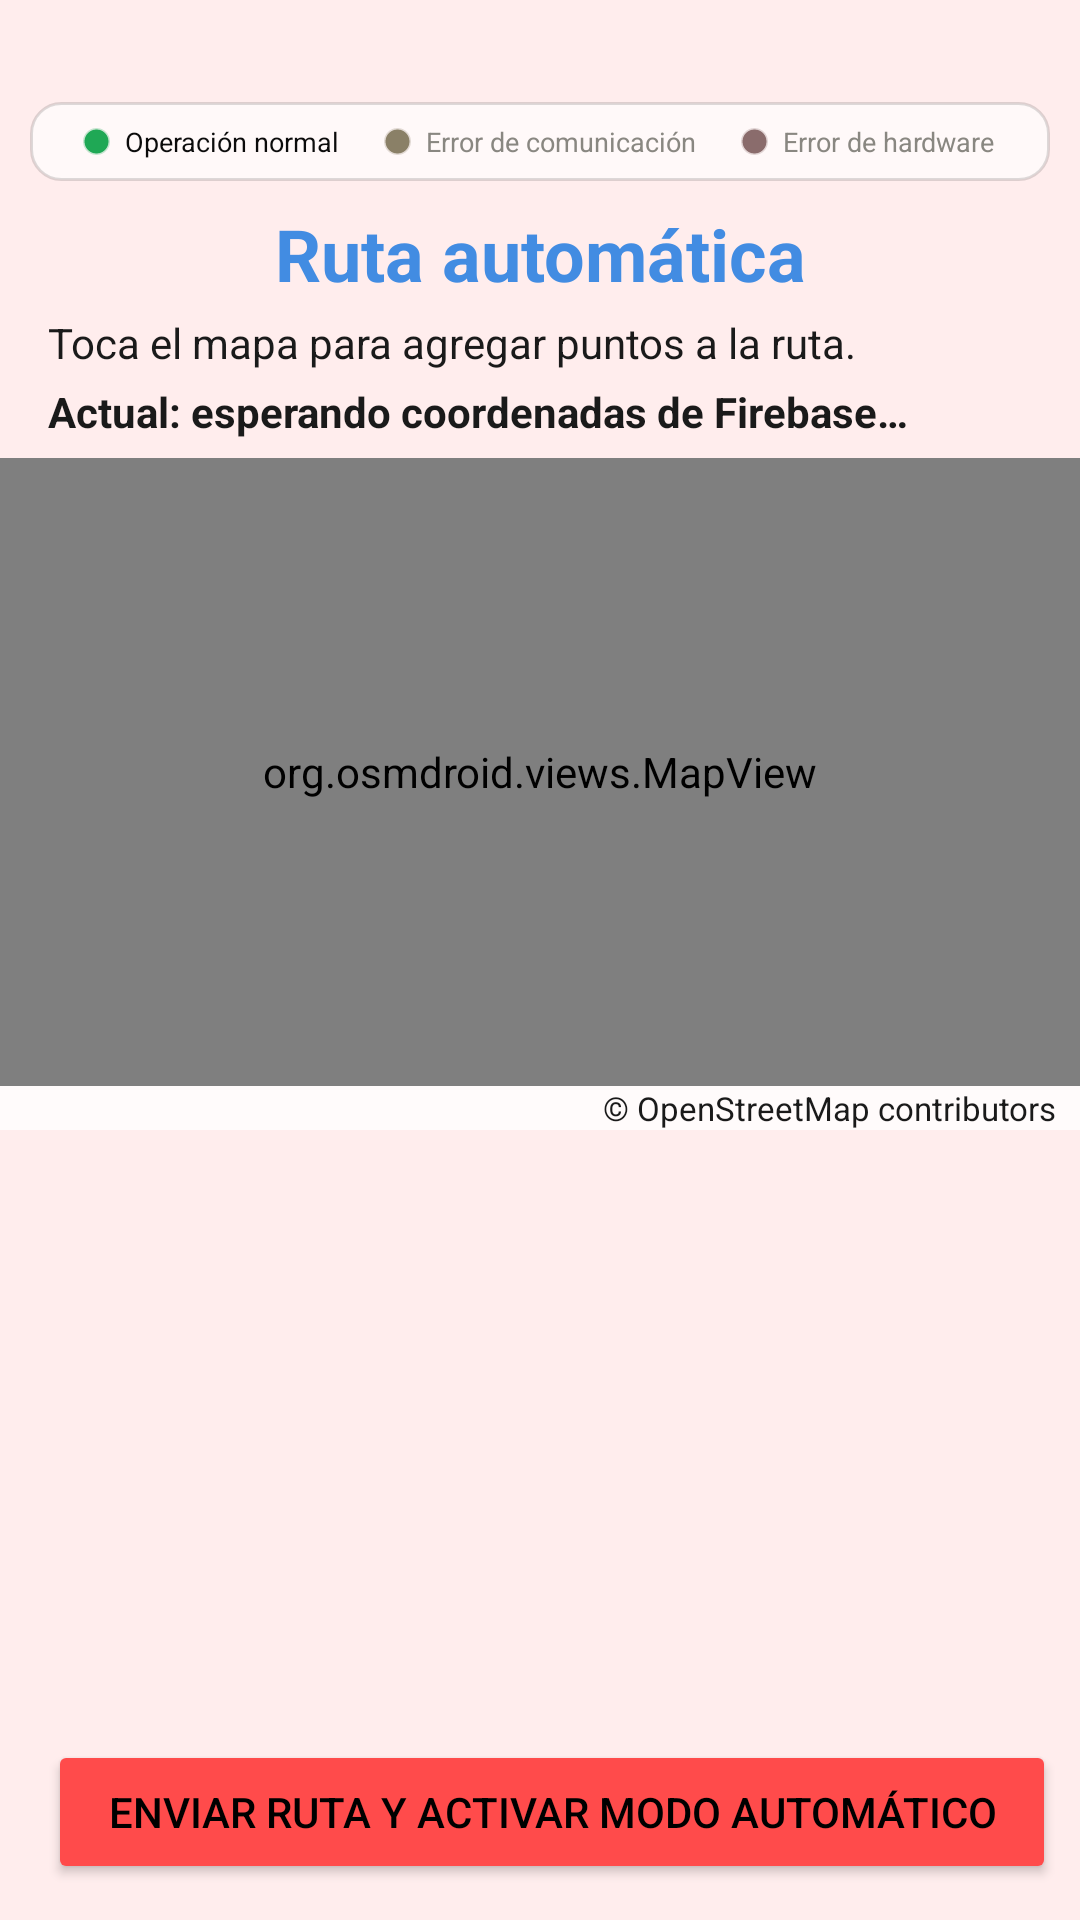

Write the Android layout XML for this screen, with the resource values it uses.
<!-- AndroidManifest.xml: application theme Theme.App_Alimentador -->
<!-- res/layout/mapa_gps.xml -->
<?xml version="1.0" encoding="utf-8"?>
<androidx.constraintlayout.widget.ConstraintLayout xmlns:android="http://schemas.android.com/apk/res/android"
    xmlns:app="http://schemas.android.com/apk/res-auto"
    android:layout_width="match_parent"
    android:layout_height="match_parent"
    android:background="@color/fondo">

    <include
        android:id="@+id/panelEstado"
        layout="@layout/panel_estado"
        android:layout_width="0dp"
        android:layout_height="wrap_content"
        android:layout_marginStart="10dp"
        android:layout_marginTop="34dp"
        android:layout_marginEnd="10dp"
        app:layout_constraintEnd_toEndOf="parent"
        app:layout_constraintStart_toStartOf="parent"
        app:layout_constraintTop_toTopOf="parent" />

    <TextView
        android:id="@+id/tituloMapaGps"
        android:layout_width="0dp"
        android:layout_height="wrap_content"
        android:layout_marginStart="16dp"
        android:layout_marginTop="8dp"
        android:layout_marginEnd="16dp"
        android:text="@string/titulo_mapa_gps"
        android:textAlignment="center"
        android:textColor="@color/letras"
        android:textSize="24sp"
        android:textStyle="bold"
        app:layout_constraintEnd_toEndOf="parent"
        app:layout_constraintStart_toStartOf="parent"
        app:layout_constraintTop_toBottomOf="@id/panelEstado" />

    <TextView
        android:id="@+id/instruccionMapaGps"
        android:layout_width="0dp"
        android:layout_height="wrap_content"
        android:layout_marginStart="16dp"
        android:layout_marginTop="4dp"
        android:layout_marginEnd="16dp"
        android:text="@string/instruccion_mapa_gps"
        android:textColor="@color/texto_principal"
        android:textSize="14sp"
        app:layout_constraintEnd_toEndOf="parent"
        app:layout_constraintStart_toStartOf="parent"
        app:layout_constraintTop_toBottomOf="@id/tituloMapaGps" />

    <TextView
        android:id="@+id/coordenadaActual"
        android:layout_width="0dp"
        android:layout_height="wrap_content"
        android:layout_marginStart="16dp"
        android:layout_marginTop="4dp"
        android:layout_marginEnd="16dp"
        android:text="@string/actual_sin_dato"
        android:textColor="@color/texto_principal"
        android:textStyle="bold"
        app:layout_constraintEnd_toEndOf="parent"
        app:layout_constraintStart_toStartOf="parent"
        app:layout_constraintTop_toBottomOf="@id/instruccionMapaGps" />

    <org.osmdroid.views.MapView
        android:id="@+id/mapa"
        android:layout_width="0dp"
        android:layout_height="0dp"
        android:layout_marginTop="6dp"
        app:layout_constraintBottom_toTopOf="@id/atribucionMapa"
        app:layout_constraintEnd_toEndOf="parent"
        app:layout_constraintStart_toStartOf="parent"
        app:layout_constraintTop_toBottomOf="@id/coordenadaActual" />

    <TextView
        android:id="@+id/atribucionMapa"
        android:layout_width="0dp"
        android:layout_height="wrap_content"
        android:background="#CCFFFFFF"
        android:gravity="end"
        android:paddingStart="8dp"
        android:paddingEnd="8dp"
        android:text="@string/atribucion_mapa"
        android:textColor="@color/texto_principal"
        android:textSize="11sp"
        app:layout_constraintBottom_toTopOf="@id/btnLimpiarRuta"
        app:layout_constraintEnd_toEndOf="parent"
        app:layout_constraintStart_toStartOf="parent" />

    <Button
        android:id="@+id/btnLimpiarRuta"
        android:layout_width="0dp"
        android:layout_height="wrap_content"
        android:layout_marginStart="8dp"
        android:layout_marginEnd="4dp"
        android:layout_marginBottom="12dp"
        android:backgroundTint="@color/logo"
        android:text="@string/limpiar_ruta"
        android:textColor="@color/black"
        app:layout_constraintBottom_toBottomOf="parent"
        app:layout_constraintEnd_toStartOf="@id/btnActivarAutomatico"
        app:layout_constraintStart_toStartOf="parent" />
        app:layout_constraintHorizontal_weight="1" />

    <Button
        android:id="@+id/btnActivarAutomatico"
        android:layout_width="0dp"
        android:layout_height="wrap_content"
        android:layout_marginStart="4dp"
        android:layout_marginEnd="8dp"
        android:layout_marginBottom="12dp"
        android:backgroundTint="@color/logo"
        android:text="@string/activar_automatico"
        android:textColor="@color/black"
        app:layout_constraintBottom_toBottomOf="parent"
        app:layout_constraintEnd_toEndOf="parent"
        app:layout_constraintStart_toEndOf="@id/btnLimpiarRuta"
        app:layout_constraintHorizontal_weight="2" />

</androidx.constraintlayout.widget.ConstraintLayout>
<!-- res/layout/panel_estado.xml (included above) -->
<?xml version="1.0" encoding="utf-8"?>
<LinearLayout xmlns:android="http://schemas.android.com/apk/res/android"
    android:layout_width="match_parent"
    android:layout_height="wrap_content"
    android:background="@drawable/panel_estado_fondo"
    android:baselineAligned="false"
    android:orientation="horizontal"
    android:paddingLeft="6dp"
    android:paddingTop="7dp"
    android:paddingRight="6dp"
    android:paddingBottom="7dp">

    <LinearLayout
        android:layout_width="0dp"
        android:layout_height="wrap_content"
        android:layout_weight="1"
        android:gravity="center"
        android:orientation="horizontal">

        <View
            android:layout_width="9dp"
            android:layout_height="9dp"
            android:background="@drawable/piloto"
            android:backgroundTint="@color/piloto_verde_on" />

        <TextView
            android:layout_width="wrap_content"
            android:layout_height="wrap_content"
            android:layout_marginStart="5dp"
            android:maxLines="1"
            android:text="@string/estadoNormal"
            android:textColor="@color/grafico_texto"
            android:textSize="9sp" />
    </LinearLayout>

    <LinearLayout
        android:layout_width="0dp"
        android:layout_height="wrap_content"
        android:layout_weight="1"
        android:gravity="center"
        android:orientation="horizontal">

        <View
            android:layout_width="9dp"
            android:layout_height="9dp"
            android:background="@drawable/piloto"
            android:backgroundTint="@color/piloto_amarillo_off" />

        <TextView
            android:layout_width="wrap_content"
            android:layout_height="wrap_content"
            android:layout_marginStart="5dp"
            android:maxLines="1"
            android:text="@string/estadoComunicacion"
            android:textColor="@color/grafico_texto_tenue"
            android:textSize="9sp" />
    </LinearLayout>

    <LinearLayout
        android:layout_width="0dp"
        android:layout_height="wrap_content"
        android:layout_weight="1"
        android:gravity="center"
        android:orientation="horizontal">

        <View
            android:layout_width="9dp"
            android:layout_height="9dp"
            android:background="@drawable/piloto"
            android:backgroundTint="@color/piloto_rojo_off" />

        <TextView
            android:layout_width="wrap_content"
            android:layout_height="wrap_content"
            android:layout_marginStart="5dp"
            android:maxLines="1"
            android:text="@string/estadoHardware"
            android:textColor="@color/grafico_texto_tenue"
            android:textSize="9sp" />
    </LinearLayout>

</LinearLayout>
<!-- resources referenced by this layout -->
<resources>
  <color name="black">#FF000000</color>
  <color name="fondo">#FFEDED</color>
  <color name="grafico_texto">#0b0b0b</color>
  <color name="grafico_texto_tenue">#898781</color>
  <color name="letras">#428ce2</color>
  <color name="logo">#ff4b4b</color>
  <color name="piloto_amarillo_off">#8A8067</color>
  <color name="piloto_rojo_off">#8A6C6C</color>
  <color name="piloto_verde_on">#1FA855</color>
  <color name="texto_principal">#1A1A1A</color>
  <!-- drawable panel_estado_fondo (drawable) -->
  <?xml version="1.0" encoding="utf-8"?>
  <shape xmlns:android="http://schemas.android.com/apk/res/android"
      android:shape="rectangle">
      <solid android:color="@color/panel_estado_fondo" />
      <stroke
          android:width="1dp"
          android:color="@color/panel_estado_borde" />
      <corners android:radius="10dp" />
  </shape>
  <!-- drawable piloto (drawable) -->
  <?xml version="1.0" encoding="utf-8"?>
  <shape xmlns:android="http://schemas.android.com/apk/res/android"
      android:shape="oval">
      <solid android:color="@android:color/white" />
      <stroke
          android:width="1dp"
          android:color="@color/piloto_borde" />
  </shape>
  <string name="activar_automatico">Enviar ruta y activar modo automático</string>
  <string name="actual_sin_dato">Actual: esperando coordenadas de Firebase…</string>
  <string name="atribucion_mapa">© OpenStreetMap contributors</string>
  <string name="estadoComunicacion">Error de comunicación</string>
  <string name="estadoHardware">Error de hardware</string>
  <string name="estadoNormal">Operación normal</string>
  <string name="instruccion_mapa_gps">Toca el mapa para agregar puntos a la ruta.</string>
  <string name="limpiar_ruta">Limpiar puntos</string>
  <string name="titulo_mapa_gps">Ruta automática</string>
  <style name="Theme.App_Alimentador" parent="Base.Theme.App_Alimentador" />
  <color name="panel_estado_fondo">#FFF9F9</color>
  <color name="panel_estado_borde">#22000000</color>
  <color name="piloto_borde">#40000000</color>
  <style name="Base.Theme.App_Alimentador" parent="Theme.Material3.Light.NoActionBar">
          <item name="android:textColorPrimary">@color/texto_principal</item>
          <item name="android:textColorSecondary">@color/texto_principal</item>
      </style>
</resources>
